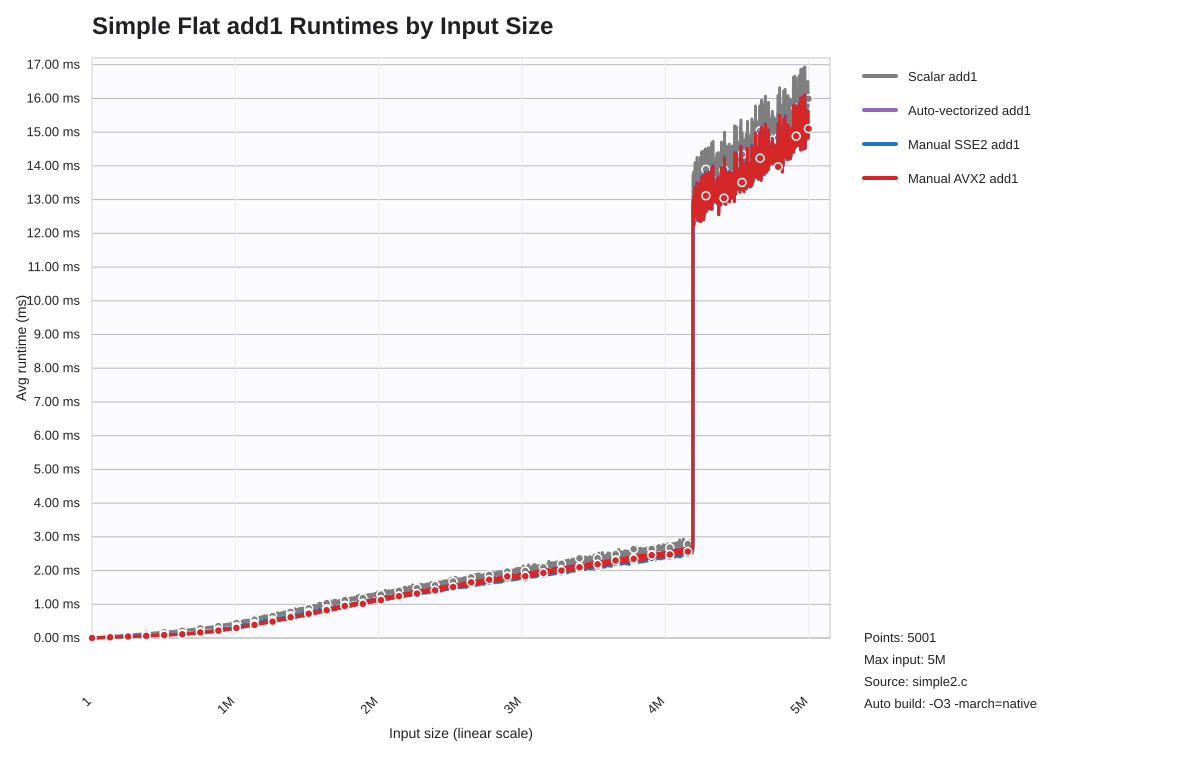

Data behind this chart, as committed beside it:
list_len, scalar_seconds, auto_seconds, sse2_seconds, avx2_seconds
1, 0.000000150, 0.000000090, 0.000000090, 0.000000090
1001, 0.000000500, 0.000000220, 0.000000220, 0.000000220
2001, 0.000001170, 0.000000470, 0.000000630, 0.000000470
3001, 0.000001160, 0.000000490, 0.000000570, 0.000000480
4001, 0.000001500, 0.000000620, 0.000000720, 0.000000620
5001, 0.000001830, 0.000000750, 0.000000790, 0.000000750
6001, 0.000002160, 0.000000880, 0.000001040, 0.000000880
7001, 0.000002500, 0.000001010, 0.000001200, 0.000001000
8001, 0.000002870, 0.000001150, 0.000001400, 0.000001460
9001, 0.000003171, 0.000001270, 0.000001550, 0.000001270
10001, 0.000003511, 0.000001400, 0.000001630, 0.000001400
11001, 0.000003880, 0.000001550, 0.000001890, 0.000001550
12001, 0.000004180, 0.000001670, 0.000002010, 0.000001650
13001, 0.000004530, 0.000001800, 0.000002000, 0.000001780
14001, 0.000004880, 0.000001930, 0.000002320, 0.000001930
15001, 0.000005210, 0.000002060, 0.000002450, 0.000002050
16001, 0.000005560, 0.000002350, 0.000002540, 0.000002330
17001, 0.000005900, 0.000002480, 0.000002870, 0.000002480
18001, 0.000006210, 0.000002620, 0.000002960, 0.000002610
19001, 0.000006580, 0.000002760, 0.000003160, 0.000002760
20001, 0.000006920, 0.000002890, 0.000003170, 0.000002900
21001, 0.000007270, 0.000003050, 0.000003140, 0.000003040
22001, 0.000007620, 0.000003260, 0.000003700, 0.000003260
23001, 0.000007950, 0.000003350, 0.000003651, 0.000003350
24001, 0.000008230, 0.000003480, 0.000003640, 0.000003500
25001, 0.000008590, 0.000003660, 0.000004150, 0.000003650
26001, 0.000008950, 0.000003810, 0.000004210, 0.000003800
27001, 0.000009270, 0.000003950, 0.000004100, 0.000003931
28001, 0.000009630, 0.000004120, 0.000004290, 0.000004140
29001, 0.00001002, 0.000004340, 0.000004880, 0.000004360
30001, 0.0000103, 0.000004451, 0.000004900, 0.000004470
31001, 0.00001068, 0.000004650, 0.000004850, 0.000004610
32001, 0.00001098, 0.000004780, 0.000005000, 0.000004780
33001, 0.00001422, 0.000005880, 0.000008990, 0.000005860
34001, 0.00001169, 0.000005150, 0.000005560, 0.000005140
35001, 0.00001203, 0.000005240, 0.000005480, 0.000005250
36001, 0.00001241, 0.000005440, 0.000005840, 0.000005420
37001, 0.00001316, 0.000005830, 0.000006440, 0.000006010
38001, 0.00001305, 0.000005751, 0.000006020, 0.000005780
39001, 0.00001385, 0.000006040, 0.000006470, 0.000005970
40001, 0.00001418, 0.000006531, 0.000006980, 0.000006320
41001, 0.00001407, 0.000006250, 0.000006550, 0.000006220
42001, 0.00001438, 0.000006420, 0.000006910, 0.000006400
43001, 0.00001473, 0.000006580, 0.000006850, 0.000006560
44001, 0.00001894, 0.000007530, 0.0000105, 0.000007590
45001, 0.00001538, 0.000006900, 0.000007210, 0.000006900
46001, 0.00001565, 0.000007071, 0.000007400, 0.000007050
47001, 0.00001607, 0.000007270, 0.000007660, 0.000007320
48001, 0.00001644, 0.000007420, 0.000007820, 0.000007410
49001, 0.00001679, 0.000007600, 0.000007980, 0.000007610
50001, 0.00002233, 0.000009440, 0.00001202, 0.000009581
51001, 0.00001747, 0.000007970, 0.000008290, 0.000007920
52001, 0.00001775, 0.000008080, 0.000008370, 0.000008071
53001, 0.00001809, 0.000008190, 0.000008651, 0.000008230
54001, 0.00001846, 0.000008410, 0.000008761, 0.000008420
55001, 0.00001879, 0.000008571, 0.000009140, 0.000008580
56001, 0.00001992, 0.000009220, 0.000009720, 0.000009160
57001, 0.00001954, 0.000008930, 0.000009190, 0.000008940
58001, 0.0000198, 0.000009331, 0.00001, 0.000009400
59001, 0.00002014, 0.000009250, 0.000009520, 0.000009240
... 4,941 more rows
